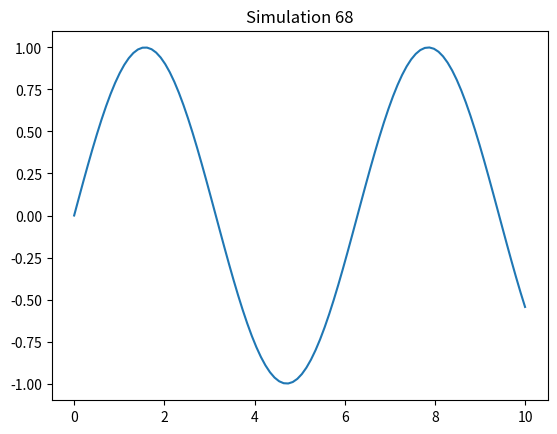

Here is the Python script that generated this plot:
%matplotlib inline
import numpy as np
import matplotlib.pyplot as plt
x = np.linspace(0, 10, 100)
y = np.sin(x)
plt.plot(x, y)
plt.title('Simulation 68')
plt.show()
